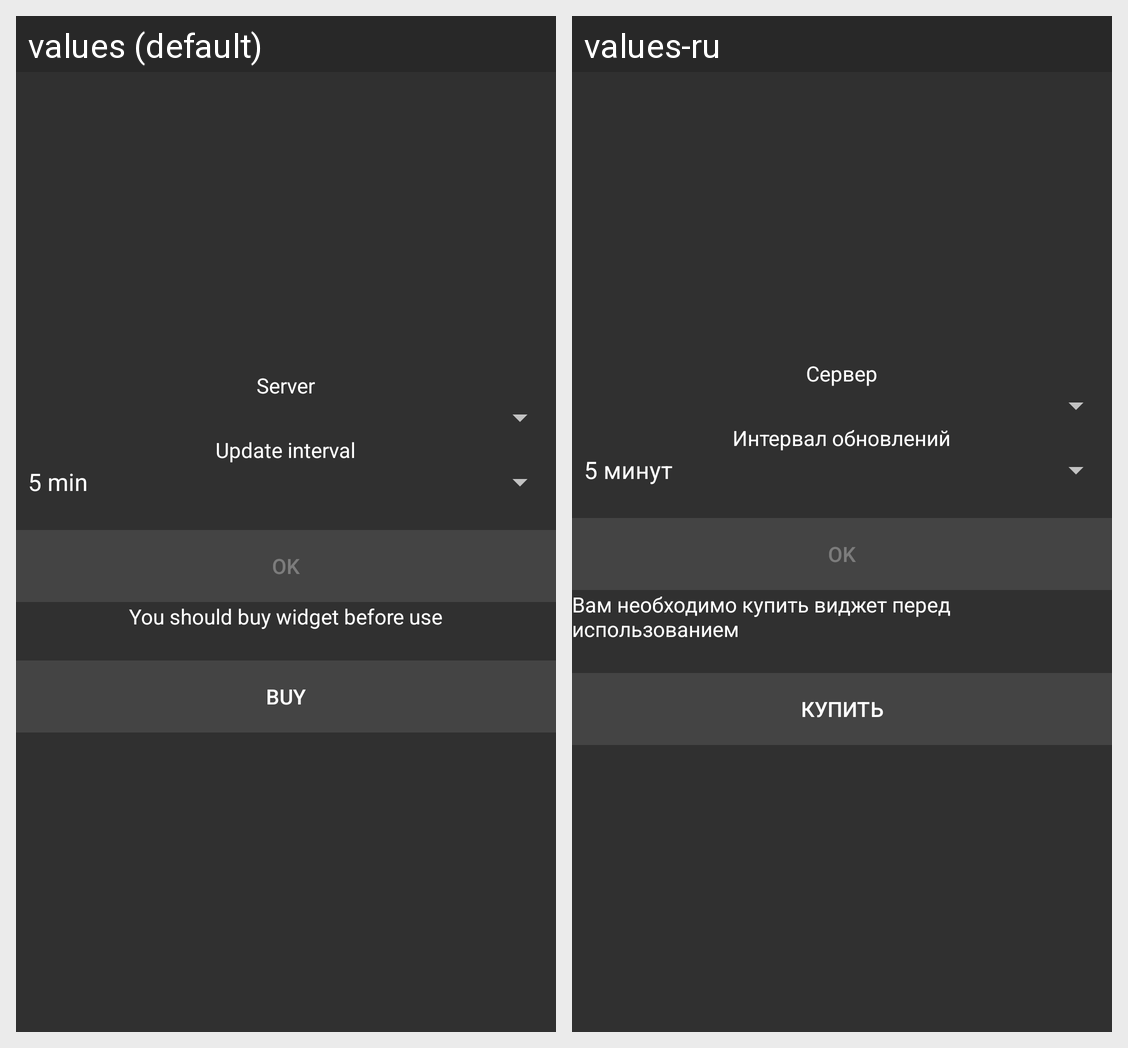

The Android screen above is rendered under two locales of the same app. Produce the string resources it draws, with the default and per-locale values.
Android screen res/layout/config_txt_widget.xml rendered under 2 locales, left to right: values (default), values-ru. Device: Nexus 5 (rendered at 1080×1920; each locale shown at half size, 540×960, under a caption strip naming it); theme ZabbixDarkGrayStyle.NoActionBar.
Strings drawn on this screen, with the default value and each locale's value (text and hints the layout hard-codes, and strings that could not be matched under every locale, appear in the picture but are not listed):

server
  values: Server
  values-ru: Сервер

update_interval
  values: Update interval
  values-ru: Интервал обновлений

ok
  values: OK
  values-ru: OK

need_buy
  values: You should buy widget before use
  values-ru: Вам необходимо купить виджет перед использованием

buy
  values: Buy
  values-ru: Купить
